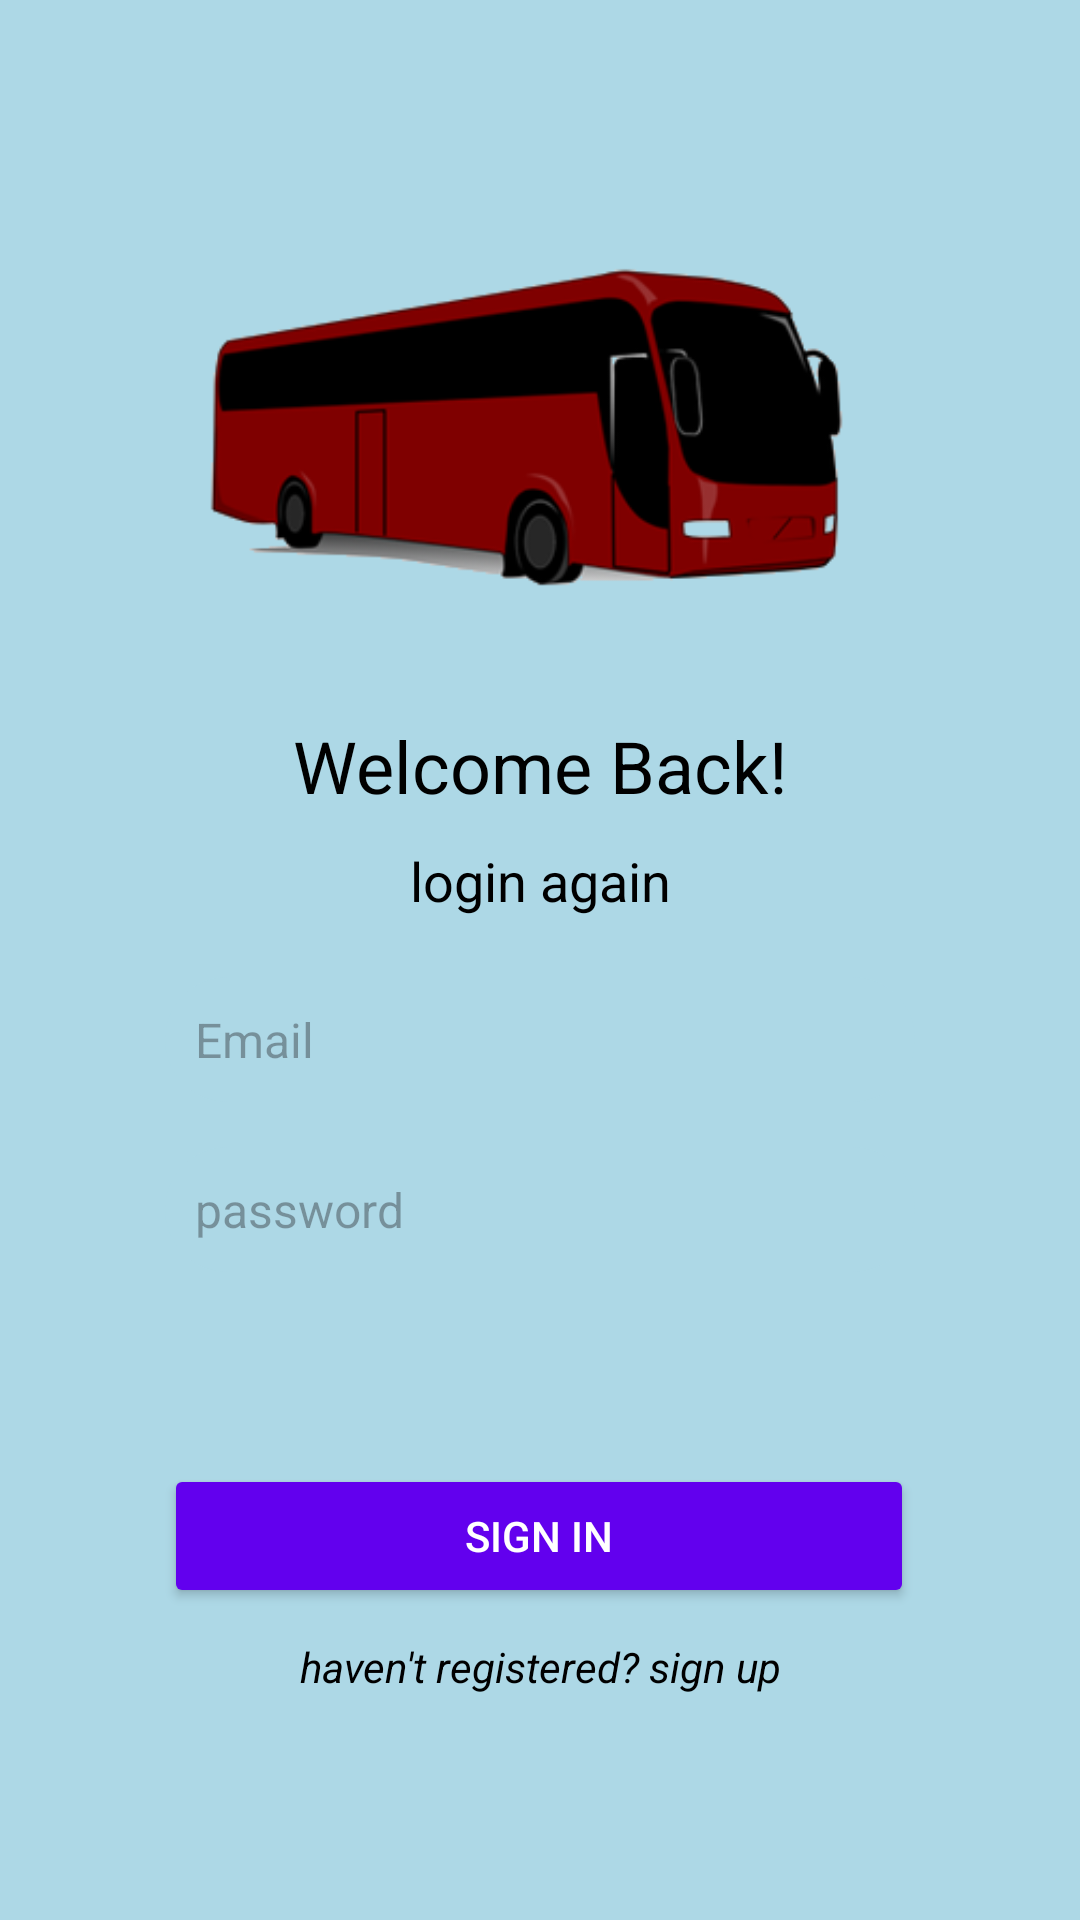

Layout XML and referenced resources for this Android screen:
<!-- AndroidManifest.xml: application theme Theme.CampusShuttleConnect -->
<!-- res/layout/activity_log_in.xml -->
<?xml version="1.0" encoding="utf-8"?>
<androidx.constraintlayout.widget.ConstraintLayout
    xmlns:android="http://schemas.android.com/apk/res/android"
    xmlns:app="http://schemas.android.com/apk/res-auto"
    xmlns:tools="http://schemas.android.com/tools"
    android:layout_width="match_parent"
    android:layout_height="match_parent"
    android:background="@color/light_blue"
    tools:context=".LogInActivity">


    
    <ImageView
        android:id="@+id/busImage"
        android:layout_width="221dp"
        android:layout_height="179dp"
        android:src="@drawable/ic_bus"
        android:layout_marginTop="40dp"
        app:layout_constraintTop_toTopOf="parent"
        app:layout_constraintStart_toStartOf="parent"
        app:layout_constraintEnd_toEndOf="parent"
        />

    
    <TextView
        android:id="@+id/welcomeBackText"
        android:layout_width="wrap_content"
        android:layout_height="wrap_content"
        android:layout_marginTop="20dp"
        android:text="Welcome Back!"
        android:textColor="@android:color/black"
        android:textSize="24sp"
        android:gravity="center"
        app:layout_constraintTop_toBottomOf="@id/busImage"
        app:layout_constraintStart_toStartOf="parent"
        app:layout_constraintEnd_toEndOf="parent" />

    
    <TextView
        android:id="@+id/loginAgainText"
        android:layout_width="wrap_content"
        android:layout_height="wrap_content"
        android:layout_marginTop="10dp"
        android:text="login again"
        android:textColor="@android:color/black"
        android:textSize="18sp"
        android:gravity="center"
        app:layout_constraintTop_toBottomOf="@id/welcomeBackText"
        app:layout_constraintStart_toStartOf="parent"
        app:layout_constraintEnd_toEndOf="parent" />

    
    <EditText
        android:id="@+id/email"
        android:layout_width="250dp"
        android:layout_height="wrap_content"
        android:layout_marginTop="20dp"
        android:hint="Email"
        android:background="@drawable/rounded_edittext_background"
        android:inputType="textEmailAddress"
        android:padding="10dp"
        android:textColor="@android:color/black"
        android:textSize="16sp"
        app:layout_constraintTop_toBottomOf="@id/loginAgainText"
        app:layout_constraintStart_toStartOf="parent"
        app:layout_constraintEnd_toEndOf="parent" />

    
    <EditText
        android:id="@+id/password"
        android:layout_width="250dp"
        android:layout_height="wrap_content"
        android:layout_marginTop="15dp"
        android:hint="password"
        android:background="@drawable/rounded_edittext_background"
        android:inputType="textPassword"
        android:padding="10dp"
        android:textColor="@android:color/black"
        android:textSize="16sp"
        app:layout_constraintTop_toBottomOf="@id/email"
        app:layout_constraintStart_toStartOf="parent"
        app:layout_constraintEnd_toEndOf="parent" />

    

    

    <Button
        android:id="@+id/signInButton"
        android:layout_width="250dp"
        android:layout_height="wrap_content"
        android:layout_marginTop="64dp"
        android:backgroundTint="@color/purple_500"
        android:text="Sign In"
        android:textColor="@android:color/white"
        app:layout_constraintEnd_toEndOf="parent"
        app:layout_constraintHorizontal_bias="0.496"
        app:layout_constraintStart_toStartOf="parent"
        app:layout_constraintTop_toBottomOf="@id/password" />

    <TextView
        android:id="@+id/notRegisteredText"
        android:layout_width="wrap_content"
        android:layout_height="wrap_content"
        android:layout_marginTop="10dp"
        android:text="haven't registered? sign up"
        android:textColor="@android:color/black"
        android:textSize="14sp"
        android:textStyle="italic"
        app:layout_constraintTop_toBottomOf="@id/signInButton"
        app:layout_constraintStart_toStartOf="parent"
        app:layout_constraintEnd_toEndOf="parent" />

</androidx.constraintlayout.widget.ConstraintLayout>
<!-- resources referenced by this layout -->
<resources>
  <color name="light_blue">#ADD8E6</color>
  <color name="purple_500">#FF6200EE</color>
  <!-- drawable ic_bus: png bitmap (drawable, 20321 bytes) -->
  <!-- drawable rounded_edittext_background (drawable) -->
  <?xml version="1.0" encoding="utf-8"?>
  <shape xmlns:android="http://schemas.android.com/apk/res/android"
      android:shape="rectangle">
  
      <solid android:color="#ADD8E6" /> 
  
      <corners android:radius="50dp" /> 
  
      <padding
          android:left="16dp"
          android:right="16dp"
          android:top="8dp"
          android:bottom="8dp" />
  </shape>
  <style name="Theme.CampusShuttleConnect" parent="Base.Theme.CampusShuttleConnect" />
  <style name="Base.Theme.CampusShuttleConnect" parent="Theme.Material3.DayNight.NoActionBar">
          
          
      </style>
</resources>
